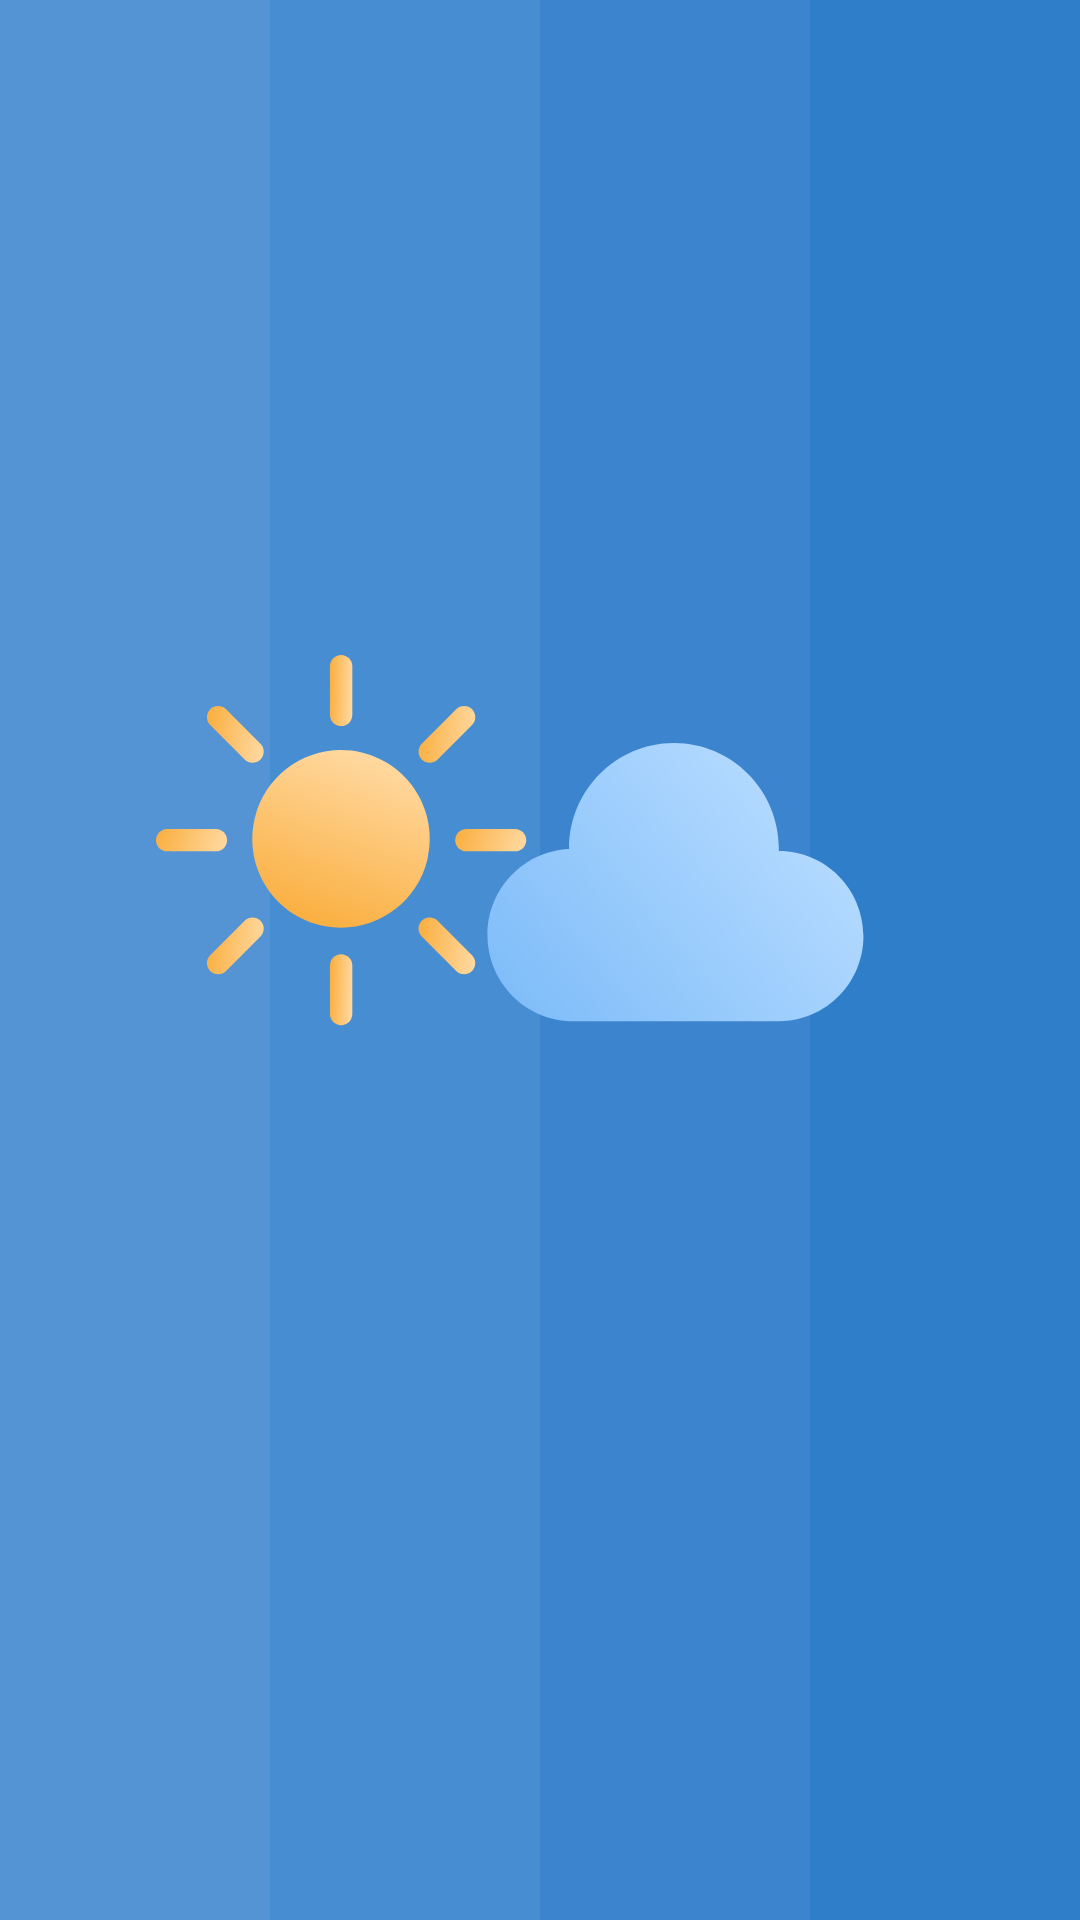

Produce the Android XML layout that renders to this screen, including the resource entries it uses.
<!-- AndroidManifest.xml: activity theme LoadTheme -->
<!-- res/layout/activity_splash.xml -->
<?xml version="1.0" encoding="utf-8"?>
<androidx.constraintlayout.widget.ConstraintLayout xmlns:android="http://schemas.android.com/apk/res/android"
    xmlns:app="http://schemas.android.com/apk/res-auto"
    xmlns:tools="http://schemas.android.com/tools"
    android:id="@+id/main"
    android:layout_width="match_parent"
    android:layout_height="match_parent"
    tools:context=".presentation.SplashActivity">

    <androidx.appcompat.widget.AppCompatImageView
        android:id="@+id/sunIV"
        android:layout_width="wrap_content"
        android:layout_height="wrap_content"
        android:src="@drawable/ic_load_screen_sun"
        app:layout_constraintBottom_toBottomOf="parent"
        app:layout_constraintEnd_toEndOf="parent"
        app:layout_constraintHorizontal_bias="0.21"
        app:layout_constraintStart_toStartOf="parent"
        app:layout_constraintTop_toTopOf="parent"
        app:layout_constraintVertical_bias="0.43" />

    <androidx.appcompat.widget.AppCompatImageView
        android:id="@+id/cloudIV"
        android:layout_width="wrap_content"
        android:layout_height="wrap_content"
        android:src="@drawable/ic_load_screen_cloud"
        app:layout_constraintBottom_toBottomOf="parent"
        app:layout_constraintEnd_toEndOf="parent"
        app:layout_constraintHorizontal_bias="0.7"
        app:layout_constraintStart_toStartOf="parent"
        app:layout_constraintTop_toTopOf="parent"
        app:layout_constraintVertical_bias="0.46" />

    <androidx.appcompat.widget.AppCompatTextView
        android:id="@+id/weatherTV"
        style="@style/TextLoadScreenStyle"
        android:layout_width="wrap_content"
        android:layout_height="wrap_content"
        android:alpha="0.0"
        android:text="@string/weather"
        app:layout_constraintBottom_toBottomOf="parent"
        app:layout_constraintEnd_toEndOf="parent"
        app:layout_constraintStart_toStartOf="parent"
        app:layout_constraintTop_toTopOf="parent"
        app:layout_constraintVertical_bias="0.6" />

    <androidx.appcompat.widget.AppCompatTextView
        android:id="@+id/clothesTV"
        style="@style/TextLoadScreenStyle.Bold"
        android:layout_width="wrap_content"
        android:layout_height="wrap_content"
        android:layout_marginTop="-3dp"
        android:alpha="0.0"
        android:text="@string/clothes"
        app:layout_constraintEnd_toEndOf="@+id/weatherTV"
        app:layout_constraintStart_toStartOf="@+id/weatherTV"
        app:layout_constraintTop_toBottomOf="@+id/weatherTV" />

</androidx.constraintlayout.widget.ConstraintLayout>
<!-- resources referenced by this layout -->
<resources>
  <!-- drawable ic_load_screen_cloud (drawable) -->
  <vector xmlns:android="http://schemas.android.com/apk/res/android"
      xmlns:aapt="http://schemas.android.com/aapt"
      android:width="135dp"
      android:height="102dp"
      android:viewportWidth="135"
      android:viewportHeight="102">
    <path
        android:pathData="M101.96,36.31C101.94,36.31 101.93,36.31 101.92,36.31C101.92,36.06 101.96,35.83 101.96,35.58C101.96,16.13 86.3,0.37 67,0.37C47.69,0.37 32.04,16.13 32.04,35.58C32.04,35.6 32.04,35.62 32.04,35.65C16.89,36.35 4.82,48.91 4.82,64.34C4.82,80.22 17.61,93.1 33.38,93.1H101.96C117.53,93.1 130.15,80.39 130.15,64.7C130.15,49.02 117.53,36.31 101.96,36.31Z">
      <aapt:attr name="android:fillColor">
        <gradient 
            android:startX="16.58"
            android:startY="86.29"
            android:endX="99.04"
            android:endY="16.46"
            android:type="linear">
          <item android:offset="0" android:color="#FF81BEF9"/>
          <item android:offset="1" android:color="#FFB2D9FF"/>
        </gradient>
      </aapt:attr>
    </path>
  </vector>
  <!-- drawable ic_load_screen_sun: vector/xml drawable (drawable, 5755 chars, omitted) -->
  <string name="clothes">clothes</string>
  <string name="weather">weather</string>
  <style name="TextLoadScreenStyle">
          <item name="fontFamily">@font/instrument_sans_regular</item>
          <item name="android:textColor">@color/white</item>
          <item name="android:textSize">@dimen/text_load_screen</item>
          <item name="android:textAllCaps">true</item>
      </style>
  <style name="TextLoadScreenStyle.Bold" parent="TextLoadScreenStyle">
          <item name="fontFamily">@font/instrument_sans_bold</item>
      </style>
  <style name="LoadTheme" parent="Theme.Material3.DayNight.NoActionBar">
          <item name="android:windowBackground">@drawable/ic_load_screen_bg</item>
          <item name="android:statusBarColor">@android:color/transparent</item>
          <item name="android:navigationBarColor">@android:color/transparent</item>
  
      </style>
  <color name="white">#FFFFFFFF</color>
  <dimen name="text_load_screen">24sp</dimen>
  <!-- drawable ic_load_screen_bg (drawable) -->
  <vector xmlns:android="http://schemas.android.com/apk/res/android"
      android:width="360dp"
      android:height="800dp"
      android:viewportWidth="360"
      android:viewportHeight="800">
    <group>
      <clip-path
          android:pathData="M0,0h360v800h-360z"/>
      <path
          android:pathData="M0,0h360v800h-360z"
          android:fillColor="#0B67C1"/>
      <path
          android:pathData="M270,0h90v800h-90z"
          android:fillColor="#ffffff"
          android:fillAlpha="0.15"/>
      <path
          android:pathData="M180,0h90v800h-90z"
          android:fillColor="#ffffff"
          android:fillAlpha="0.2"/>
      <path
          android:pathData="M90,0h90v800h-90z"
          android:fillColor="#ffffff"
          android:fillAlpha="0.25"/>
      <path
          android:pathData="M0,0h90v800h-90z"
          android:fillColor="#ffffff"
          android:fillAlpha="0.3"/>
    </group>
  </vector>
</resources>
